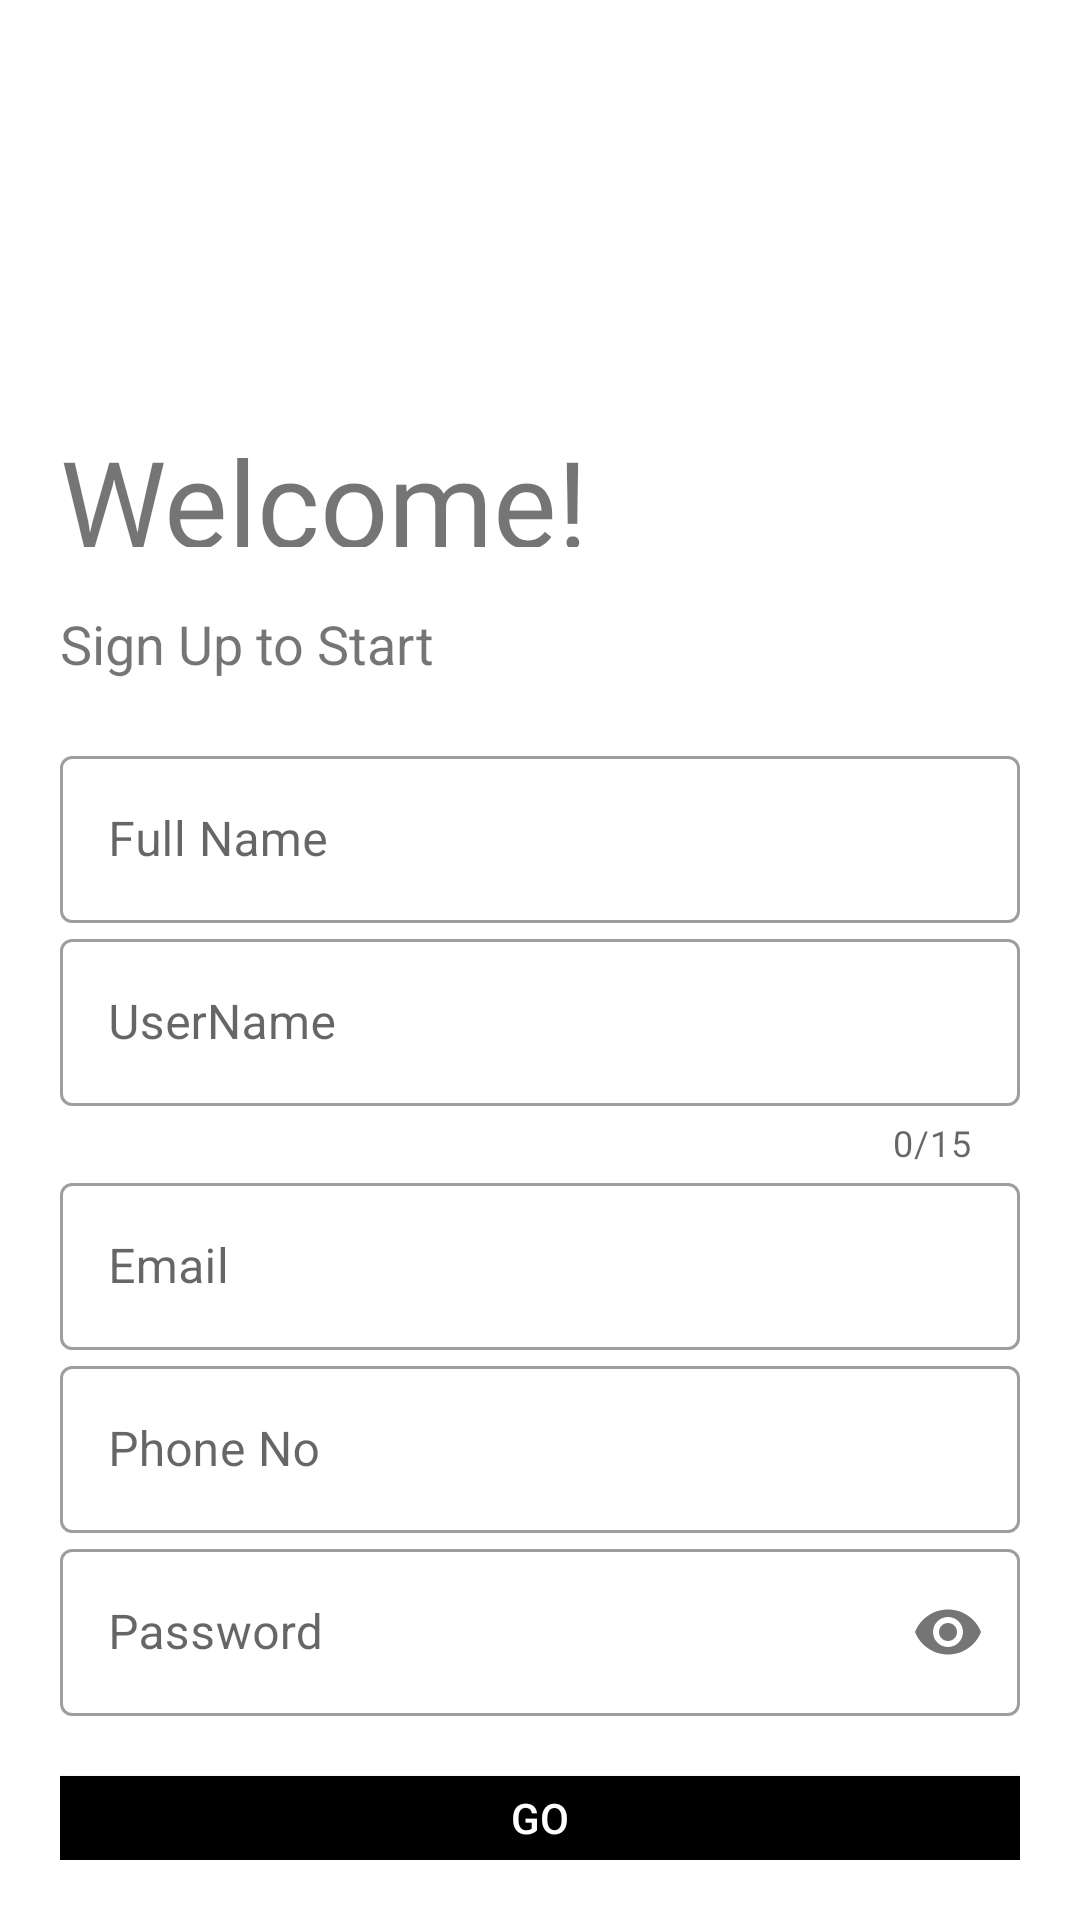

The Android layout XML behind this screen, and the referenced resources:
<!-- AndroidManifest.xml: application theme AppTheme -->
<!-- res/layout/activity_sign_up.xml -->
<?xml version="1.0" encoding="utf-8"?>
<LinearLayout xmlns:android="http://schemas.android.com/apk/res/android"
    xmlns:app="http://schemas.android.com/apk/res-auto"
    xmlns:tools="http://schemas.android.com/tools"
    android:layout_width="match_parent"
    android:layout_height="match_parent"
    tools:context=".SignUp"
    android:orientation="vertical"
    android:background="#fff"
    android:padding="20dp"
    android:id="@+id/signup_screen">

    <ImageView
        android:layout_width="200dp"
        android:layout_height="150dp"
        android:src="@drawable/top_line"
        android:transitionName="logo_image"/>

    <TextView
        android:id="@+id/logo_name"
        android:layout_width="wrap_content"
        android:layout_height="42dp"
        android:text="Welcome!"
        android:textSize="40sp"
        android:transitionName="logo_desc"
        android:fontFamily="@font/baloo"
        android:layout_marginTop="-30dp"/>

    <TextView
        android:id="@+id/slogan_name"
        android:layout_width="wrap_content"
        android:layout_height="wrap_content"
        android:text="Sign Up to Start"
        android:layout_marginTop="20dp"
        android:textSize="18sp"
        android:transitionName="logo_text"/>
    <LinearLayout
        android:layout_width="match_parent"
        android:layout_height="wrap_content"
        android:orientation="vertical"
        android:layout_marginTop="20dp"
        android:layout_marginBottom="20dp">
        <com.google.android.material.textfield.TextInputLayout
            android:id="@+id/fullname"
            android:layout_width="match_parent"
            android:layout_height="wrap_content"
            android:hint="Full Name"
            style="@style/Widget.MaterialComponents.TextInputLayout.OutlinedBox">
            <com.google.android.material.textfield.TextInputEditText
                android:layout_width="match_parent"
                android:layout_height="wrap_content"
                android:inputType="text"
                />
        </com.google.android.material.textfield.TextInputLayout>
        <com.google.android.material.textfield.TextInputLayout
            android:id="@+id/username"
            android:layout_width="match_parent"
            android:layout_height="wrap_content"
            android:hint="UserName"
            android:transitionName="username_tran"
            app:counterEnabled="true"
            app:counterMaxLength="15"
            style="@style/Widget.MaterialComponents.TextInputLayout.OutlinedBox">
            <com.google.android.material.textfield.TextInputEditText
                android:layout_width="match_parent"
                android:layout_height="wrap_content"
                android:inputType="text"/>
        </com.google.android.material.textfield.TextInputLayout>
        <com.google.android.material.textfield.TextInputLayout
            android:id="@+id/email"
            android:layout_width="match_parent"
            android:layout_height="wrap_content"
            android:hint="Email"
            style="@style/Widget.MaterialComponents.TextInputLayout.OutlinedBox">
            <com.google.android.material.textfield.TextInputEditText
                android:layout_width="match_parent"
                android:layout_height="wrap_content"
                android:inputType="textEmailAddress"/>
        </com.google.android.material.textfield.TextInputLayout>
        <com.google.android.material.textfield.TextInputLayout
            android:id="@+id/phoneNo"
            android:layout_width="match_parent"
            android:layout_height="wrap_content"
            android:hint="Phone No"
            style="@style/Widget.MaterialComponents.TextInputLayout.OutlinedBox">
            <com.google.android.material.textfield.TextInputEditText
                android:layout_width="match_parent"
                android:layout_height="wrap_content"
                android:inputType="number"/>
        </com.google.android.material.textfield.TextInputLayout>
        <com.google.android.material.textfield.TextInputLayout
            android:id="@+id/password"
            android:layout_width="match_parent"
            android:layout_height="wrap_content"
            android:hint="Password"
            android:transitionName="password_tran"
            app:passwordToggleEnabled="true"
            style="@style/Widget.MaterialComponents.TextInputLayout.OutlinedBox">
            <com.google.android.material.textfield.TextInputEditText
                android:layout_width="match_parent"
                android:layout_height="wrap_content"
                android:inputType="textPassword"/>
        </com.google.android.material.textfield.TextInputLayout>
    </LinearLayout>
        
    <Button
        android:id="@+id/login_btn"
        android:layout_width="match_parent"
        android:layout_height="wrap_content"
        android:text="GO"
        android:background="#000"
        android:textColor="#fff"
        android:transitionName="button_tran"/>

    <Button
        android:id="@+id/singin_screen"
        android:layout_width="match_parent"
        android:layout_height="wrap_content"
        android:text="Already have an account? Log In"
        android:background="#00000000"
        android:transitionName="login_signup_tran"/>


</LinearLayout>
<!-- resources referenced by this layout -->
<resources>
  <style name="AppTheme" parent="Theme.MaterialComponents.Light.NoActionBar.Bridge">
          
          <item name="colorPrimary">@color/colorPrimary</item>
          <item name="colorPrimaryDark">@color/colorPrimaryDark</item>
          <item name="colorAccent">@color/colorAccent</item>
          <item name="android:windowContentTransitions">true</item>
      </style>
  <!-- not gathered from this repository: default colours our renderer supplied (Android Studio template values) -->
  <color name="colorPrimary">#FF6200EE</color>
  <color name="colorPrimaryDark">#FF3700B3</color>
  <color name="colorAccent">#FF03DAC5</color>
</resources>
